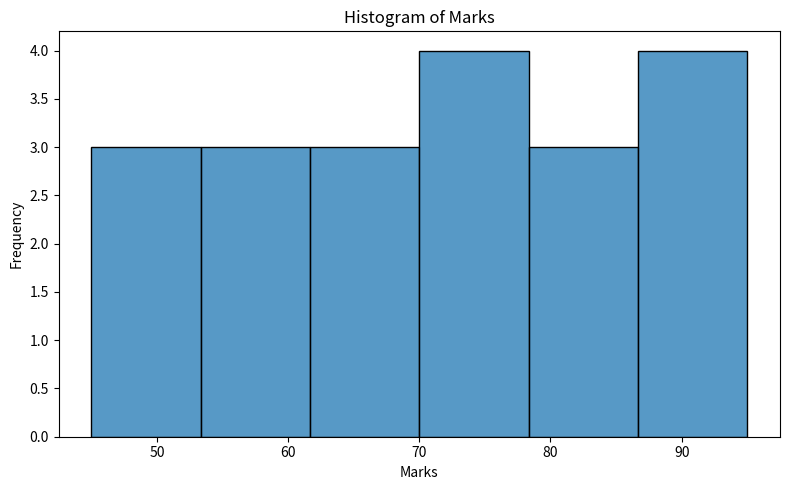
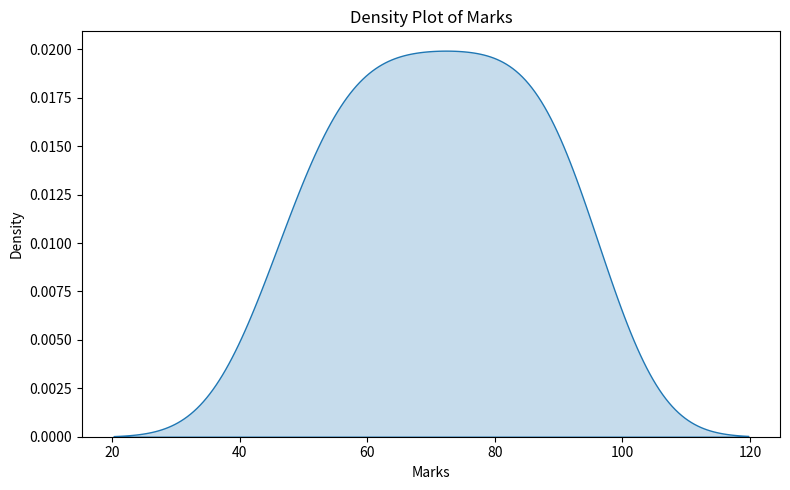

These figures' Python source, in order:
import pandas as pd
import matplotlib.pyplot as plt
import seaborn as sns
data = [45, 50, 52, 55, 58, 60, 62, 65, 68, 70,
        72, 75, 78, 80, 82, 85, 88, 90, 92, 95]
df = pd.DataFrame({'Marks': data})
print("Observed Data:")
print(df)
plt.figure(figsize=(8, 5))
sns.histplot(df['Marks'], bins=6, kde=False)
plt.title("Histogram of Marks")
plt.xlabel("Marks")
plt.ylabel("Frequency")
plt.tight_layout()
plt.show()
plt.figure(figsize=(8, 5))
sns.kdeplot(df['Marks'], fill=True)
plt.title("Density Plot of Marks")
plt.xlabel("Marks")
plt.ylabel("Density")
plt.tight_layout()
plt.show()
